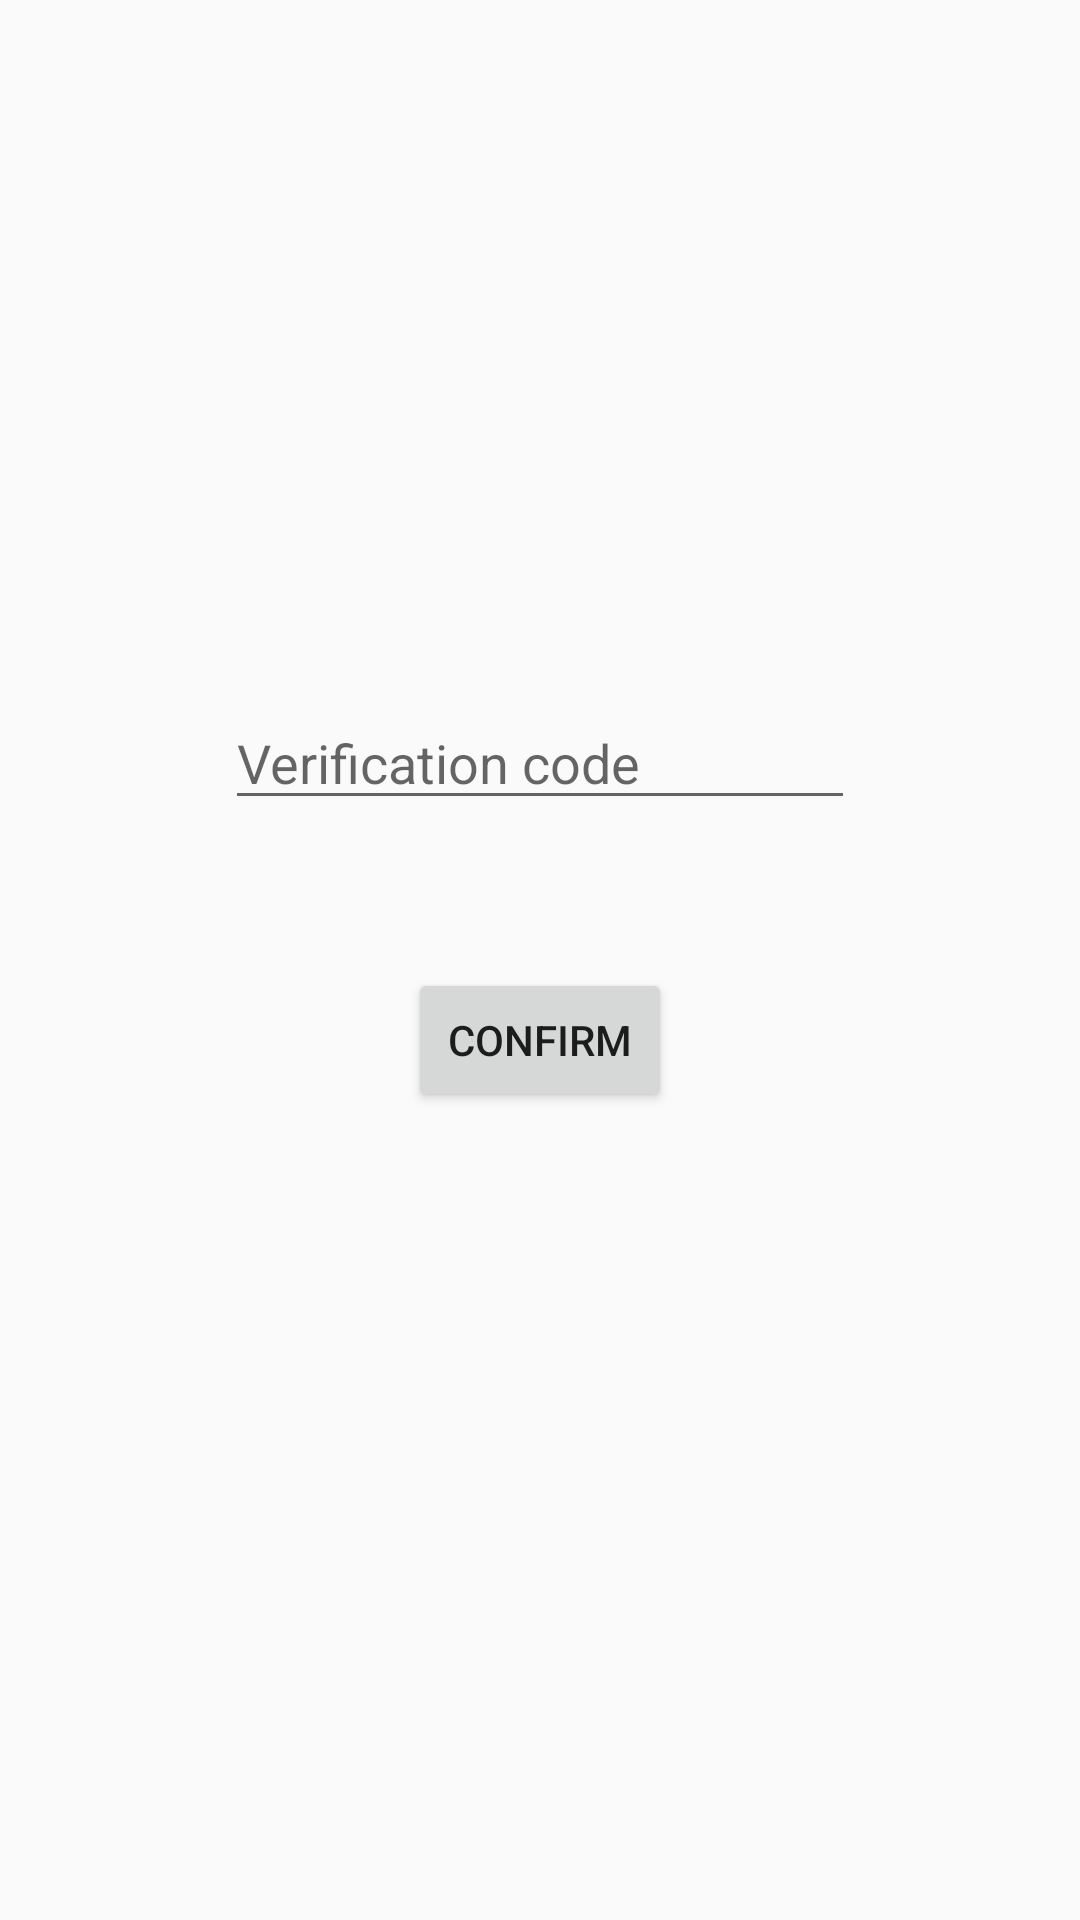

Android layout source for this screen:
<!-- AndroidManifest.xml: application theme AppTheme -->
<!-- res/layout/activity_confirm.xml -->
<?xml version="1.0" encoding="utf-8"?>
<androidx.constraintlayout.widget.ConstraintLayout xmlns:android="http://schemas.android.com/apk/res/android"
    xmlns:app="http://schemas.android.com/apk/res-auto"
    xmlns:tools="http://schemas.android.com/tools"
    android:layout_width="match_parent"
    android:layout_height="match_parent"
    tools:context=".ConfirmActivity">

    <TextView
        android:id="@+id/user_number"
        android:layout_width="217dp"
        android:layout_height="50dp"
        app:layout_constraintBottom_toTopOf="@+id/edt_password"
        app:layout_constraintEnd_toEndOf="parent"
        app:layout_constraintStart_toStartOf="parent"
        app:layout_constraintTop_toTopOf="parent" />

    <EditText
        android:id="@+id/edt_password"
        android:layout_width="wrap_content"
        android:layout_height="wrap_content"
        android:layout_marginTop="232dp"
        android:ems="10"
        android:hint="Verification code"
        android:inputType="number"
        app:layout_constraintEnd_toEndOf="parent"
        app:layout_constraintStart_toStartOf="parent"
        app:layout_constraintTop_toTopOf="parent"
        android:autofillHints="" />

    <Button
        android:id="@+id/confirm_button"
        android:layout_width="wrap_content"
        android:layout_height="wrap_content"
        android:layout_marginStart="160dp"
        android:layout_marginTop="32dp"
        android:layout_marginEnd="160dp"
        android:layout_marginBottom="252dp"
        android:text="@string/btn_confirm_text"
        app:layout_constraintBottom_toBottomOf="parent"
        app:layout_constraintEnd_toEndOf="parent"
        app:layout_constraintStart_toStartOf="parent"
        app:layout_constraintTop_toBottomOf="@+id/edt_password" />

</androidx.constraintlayout.widget.ConstraintLayout>
<!-- resources referenced by this layout -->
<resources>
  <string name="btn_confirm_text">CONFIRM</string>
  <style name="AppTheme" parent="Theme.AppCompat.Light.DarkActionBar">
          
          <item name="colorPrimary">@color/colorPrimary</item>
          <item name="colorPrimaryDark">@color/colorPrimaryDark</item>
          <item name="colorAccent">@color/colorAccent</item>
      </style>
  <!-- not gathered from this repository: default colours our renderer supplied (Android Studio template values) -->
  <color name="colorPrimary">#FF6200EE</color>
  <color name="colorPrimaryDark">#FF3700B3</color>
  <color name="colorAccent">#FF03DAC5</color>
</resources>
